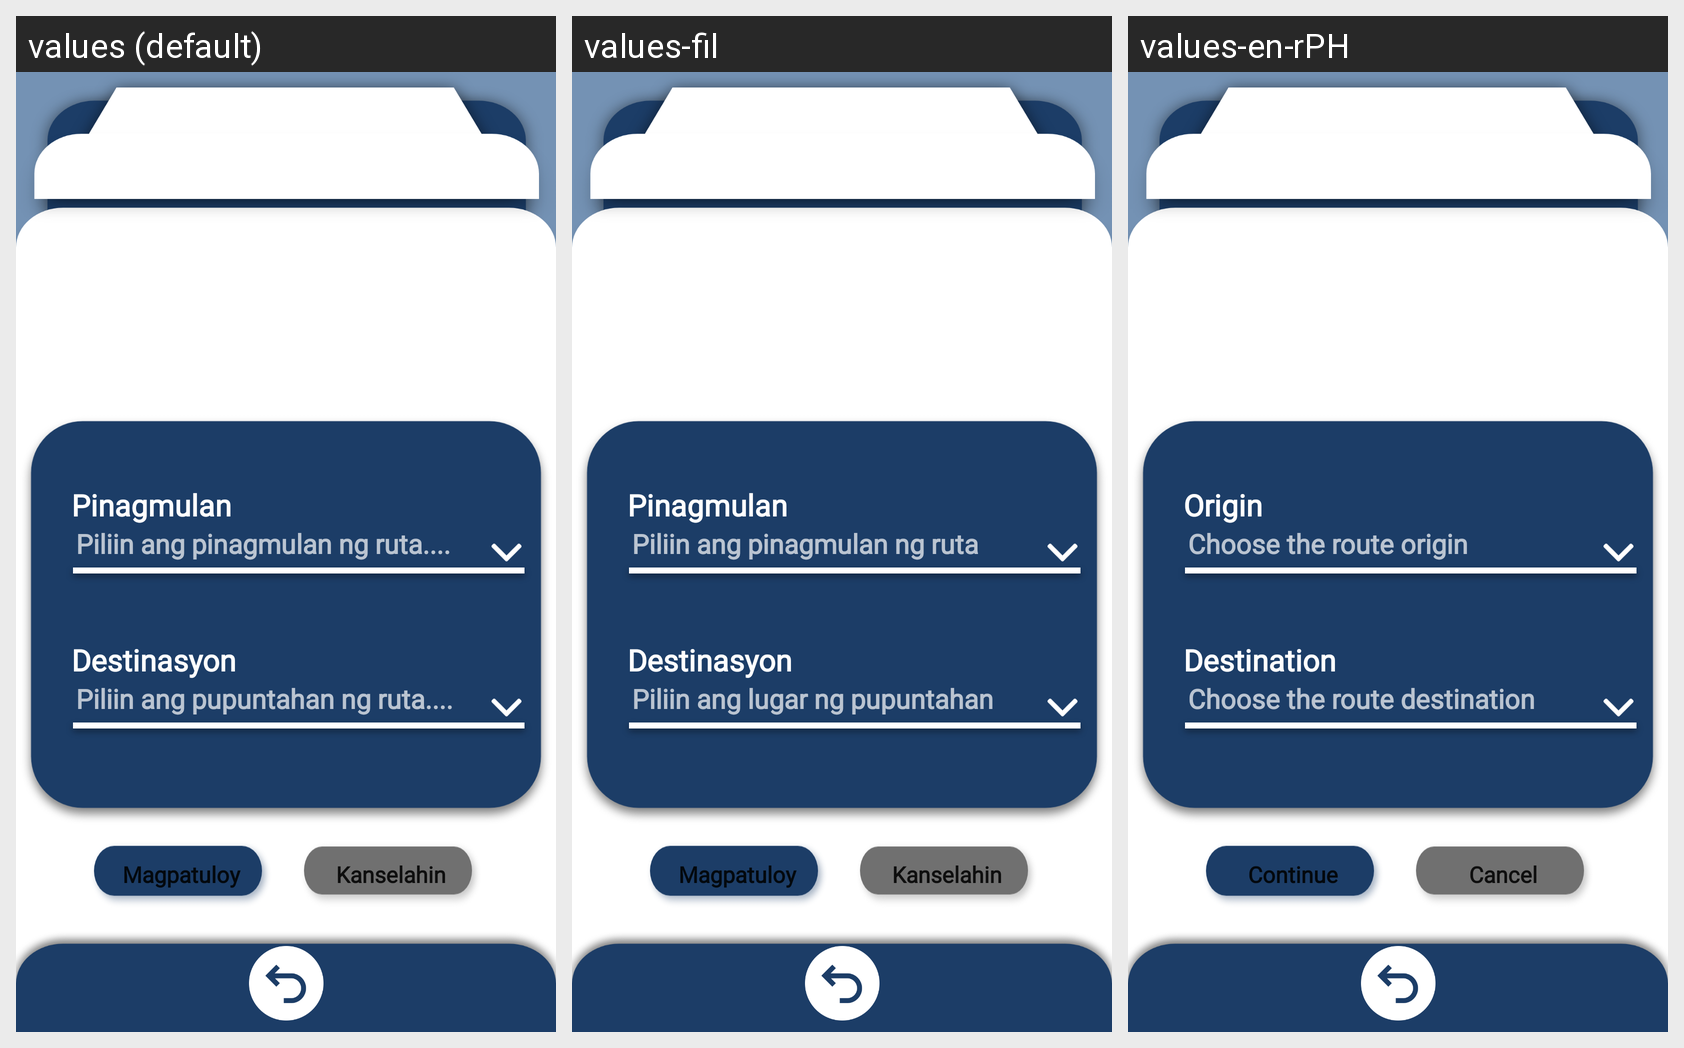

The Android screen above is rendered under several locales of the same app. Produce the string resources it draws, with the default and per-locale values.
Android screen res/layout/commuter_intpaypage.xml rendered under 3 locales, left to right: values (default), values-fil, values-en-rPH. Device: Nexus 5 (rendered at 1080×1920; each locale shown at half size, 540×960, under a caption strip naming it); theme CapstoneTheme.
Strings drawn on this screen, with the default value and each locale's value (text and hints the layout hard-codes, and strings that could not be matched under every locale, appear in the picture but are not listed):

text241
  values: Pinagmulan
  values-fil: Pinagmulan
  values-en-rPH: Origin

text242
  values: Piliin ang pinagmulan ng ruta....
  values-fil: Piliin ang pinagmulan ng ruta
  values-en-rPH: Choose the route origin

text243
  values: Destinasyon
  values-fil: Destinasyon
  values-en-rPH: Destination

text244
  values: Piliin ang pupuntahan ng ruta....
  values-fil: Piliin ang lugar ng pupuntahan
  values-en-rPH: Choose the route destination

text1
  values: Magpatuloy
  values-fil: Magpatuloy
  values-en-rPH: Continue

text216
  values: Kanselahin
  values-fil: Kanselahin
  values-en-rPH: Cancel
